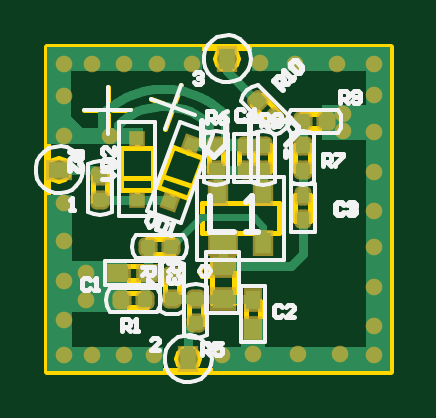
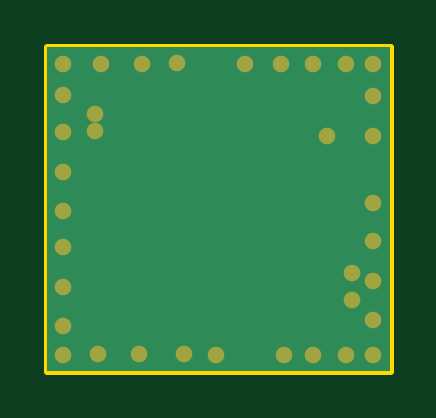
Circuit board: 6 layer files. Board 14.5 x 13.7 mm.
- bottom_copper: PCB_GUNVS.GBL (875 bytes)
- bottom_mask: PCB_GUNVS.GBS (780 bytes)
- outline: PCB_GUNVS.GM1 (3704 bytes)
- top_copper: PCB_GUNVS.GTL (6221 bytes)
- top_silk: PCB_GUNVS.GTO (9631 bytes)
- top_mask: PCB_GUNVS.GTS (3446 bytes)

=== bottom_copper: PCB_GUNVS.GBL ===
G04 Layer_Physical_Order=2*
G04 Layer_Color=16711680*
%FSLAX44Y44*%
%MOMM*%
G71*
G01*
G75*
%ADD26C,0.5000*%
G36*
X145000Y0D02*
X0D01*
Y137000D01*
X145000D01*
Y0D01*
D02*
G37*
D26*
X7000Y6750D02*
D03*
X45000D02*
D03*
X18750D02*
D03*
X32500D02*
D03*
X73750D02*
D03*
X87000Y7000D02*
D03*
X106250D02*
D03*
X138250Y6750D02*
D03*
X123750Y7000D02*
D03*
X138250Y130000D02*
D03*
X7000Y130000D02*
D03*
Y99250D02*
D03*
Y70750D02*
D03*
X61250Y129750D02*
D03*
X90000Y130250D02*
D03*
X7000Y116250D02*
D03*
X18750Y130000D02*
D03*
X32500D02*
D03*
X46250D02*
D03*
X105000D02*
D03*
X122500D02*
D03*
X138250Y101000D02*
D03*
Y67500D02*
D03*
Y84000D02*
D03*
Y116750D02*
D03*
X26500Y99250D02*
D03*
X125000Y108750D02*
D03*
X7000Y37750D02*
D03*
Y21250D02*
D03*
Y54750D02*
D03*
X138250Y35500D02*
D03*
Y19000D02*
D03*
Y52500D02*
D03*
X16250Y41250D02*
D03*
Y30000D02*
D03*
X125000Y101250D02*
D03*
M02*

=== bottom_mask: PCB_GUNVS.GBS ===
G04 Layer_Color=16711935*
%FSLAX44Y44*%
%MOMM*%
G71*
G01*
G75*
%ADD43C,0.7032*%
D43*
X7000Y6750D02*
D03*
X45000D02*
D03*
X18750D02*
D03*
X32500D02*
D03*
X73750D02*
D03*
X87000Y7000D02*
D03*
X106250D02*
D03*
X138250Y6750D02*
D03*
X123750Y7000D02*
D03*
X138250Y130000D02*
D03*
X7000Y130000D02*
D03*
Y99250D02*
D03*
Y70750D02*
D03*
X61250Y129750D02*
D03*
X90000Y130250D02*
D03*
X7000Y116250D02*
D03*
X18750Y130000D02*
D03*
X32500D02*
D03*
X46250D02*
D03*
X105000D02*
D03*
X122500D02*
D03*
X138250Y101000D02*
D03*
Y67500D02*
D03*
Y84000D02*
D03*
Y116750D02*
D03*
X26500Y99250D02*
D03*
X125000Y108750D02*
D03*
X7000Y37750D02*
D03*
Y21250D02*
D03*
Y54750D02*
D03*
X138250Y35500D02*
D03*
Y19000D02*
D03*
Y52500D02*
D03*
X16250Y41250D02*
D03*
Y30000D02*
D03*
X125000Y101250D02*
D03*
M02*

=== outline: PCB_GUNVS.GM1 ===
G04 Layer_Color=16711935*
%FSLAX44Y44*%
%MOMM*%
G71*
G01*
G75*
%ADD24C,0.3000*%
%ADD27C,0.1500*%
%ADD29C,0.2000*%
%ADD44C,0.1000*%
D24*
X0Y0D02*
Y137000D01*
X145000D01*
Y0D02*
Y137000D01*
X0Y0D02*
X145000D01*
D27*
X64600Y5000D02*
X63930Y7500D01*
X62100Y9330D01*
X59600Y10000D01*
X57100Y9330D01*
X55270Y7500D01*
X54600Y5000D01*
X55270Y2500D01*
X57100Y670D01*
X59600Y0D01*
X62100Y670D01*
X63930Y2500D01*
X64600Y5000D01*
X10000Y85000D02*
X9330Y87500D01*
X7500Y89330D01*
X5000Y90000D01*
X2500Y89330D01*
X670Y87500D01*
X0Y85000D01*
X670Y82500D01*
X2500Y80670D01*
X5000Y80000D01*
X7500Y80670D01*
X9330Y82500D01*
X10000Y85000D01*
X81100Y132000D02*
X80430Y134500D01*
X78600Y136330D01*
X76100Y137000D01*
X73600Y136330D01*
X71770Y134500D01*
X71100Y132000D01*
X71770Y129500D01*
X73600Y127670D01*
X76100Y127000D01*
X78600Y127670D01*
X80430Y129500D01*
X81100Y132000D01*
D29*
X69350Y42050D02*
X68100Y44215D01*
X65600D01*
X64350Y42050D01*
X65600Y39885D01*
X68100D01*
X69350Y42050D01*
X65250Y58250D02*
X98250D01*
X65250Y70750D02*
X98250D01*
X65250Y58250D02*
Y70750D01*
X98250Y58250D02*
Y70750D01*
X49750Y29750D02*
X55750D01*
X49750Y40750D02*
X55750D01*
X49750Y29750D02*
X49750Y40750D01*
X55750D02*
X55750Y29750D01*
X42000Y27000D02*
Y33000D01*
X31000Y27000D02*
Y33000D01*
Y27000D02*
X42000Y27000D01*
X31000Y33000D02*
X42000Y33000D01*
X42000Y49500D02*
Y55500D01*
X53000Y49500D02*
Y55500D01*
X42000Y55500D02*
X53000Y55500D01*
X42000Y49500D02*
X53000Y49500D01*
X88250Y84500D02*
X94250D01*
X88250Y95500D02*
X94250D01*
X88250Y84500D02*
Y95500D01*
X94250D02*
X94250Y84500D01*
X84000Y29500D02*
X84000Y18500D01*
X90000D02*
X90000Y29500D01*
X84000Y18500D02*
X90000D01*
X84000Y29500D02*
X90000D01*
X31000Y44250D02*
X42000Y44250D01*
X31000Y38250D02*
X42000Y38250D01*
X31000Y38250D02*
Y44250D01*
X42000Y38250D02*
Y44250D01*
X46829Y77601D02*
X59515Y72984D01*
X65671Y89899D01*
X52985Y94516D02*
X65671Y89899D01*
X46829Y77601D02*
X52985Y94516D01*
X51633Y71064D02*
X53172Y75293D01*
X59328Y92207D02*
X60867Y96436D01*
X48625Y82535D02*
X61075Y78003D01*
X43657Y114938D02*
X62451Y108097D01*
X49634Y102121D02*
X56474Y120914D01*
X31250Y76250D02*
X44750D01*
Y94250D01*
X31250D02*
X44750D01*
X31250Y76250D02*
Y94250D01*
X38000Y71750D02*
X38000Y76250D01*
Y94250D02*
Y98750D01*
X31250Y81500D02*
X44500D01*
X15500Y110250D02*
X35500D01*
X25500Y120250D02*
X25500Y100250D01*
X59750Y19750D02*
X65750D01*
X59750Y30750D02*
X65750D01*
X59750Y19750D02*
X59750Y30750D01*
X65750D02*
X65750Y19750D01*
X105000Y74500D02*
X111000D01*
X105000Y63500D02*
X111000D01*
Y74500D01*
X105000Y63500D02*
Y74500D01*
X105000Y95500D02*
X111000D01*
X105000Y84500D02*
X111000D01*
Y95500D01*
X105000Y84500D02*
Y95500D01*
X107500Y102500D02*
Y108500D01*
X118500Y102500D02*
Y108500D01*
X107500Y108500D02*
X118500Y108500D01*
X107500Y102500D02*
X118500Y102500D01*
X86490Y112268D02*
X90732Y116510D01*
X94268Y104490D02*
X98510Y108732D01*
X90732Y116510D02*
X98510Y108732D01*
X86490Y112268D02*
X94268Y104490D01*
X19250Y71750D02*
X25250D01*
X19250Y82750D02*
X25250D01*
X19250Y71750D02*
X19250Y82750D01*
X25250D02*
X25250Y71750D01*
X68250Y84500D02*
X74250D01*
X68250Y95500D02*
X74250D01*
X68250Y84500D02*
X68250Y95500D01*
X74250Y84500D02*
Y95500D01*
X81250Y95500D02*
X87250Y95500D01*
X81250Y84500D02*
X87250D01*
Y95500D01*
X81250Y84500D02*
Y95500D01*
X79000Y46000D02*
X79000Y28500D01*
X69500D02*
Y46000D01*
X79000Y46000D01*
X69500Y28500D02*
X79000D01*
D44*
X70250Y75000D02*
X74250Y75000D01*
X89250Y75000D02*
X93250Y75000D01*
X88750Y54000D02*
X93750D01*
X70050D02*
X78450D01*
X88750D02*
Y58250D01*
X93750D02*
X93750Y54000D01*
X70050D02*
Y58250D01*
X78450D02*
X78450Y54000D01*
X70250Y70750D02*
Y75000D01*
X74250Y70750D02*
Y75000D01*
X89250Y75000D02*
X89250Y70750D01*
X93250D02*
Y75000D01*
M02*

=== top_copper: PCB_GUNVS.GTL (6221 bytes, source omitted) ===
=== top_silk: PCB_GUNVS.GTO (9631 bytes, source omitted) ===
=== top_mask: PCB_GUNVS.GTS (3446 bytes, source withheld) ===
